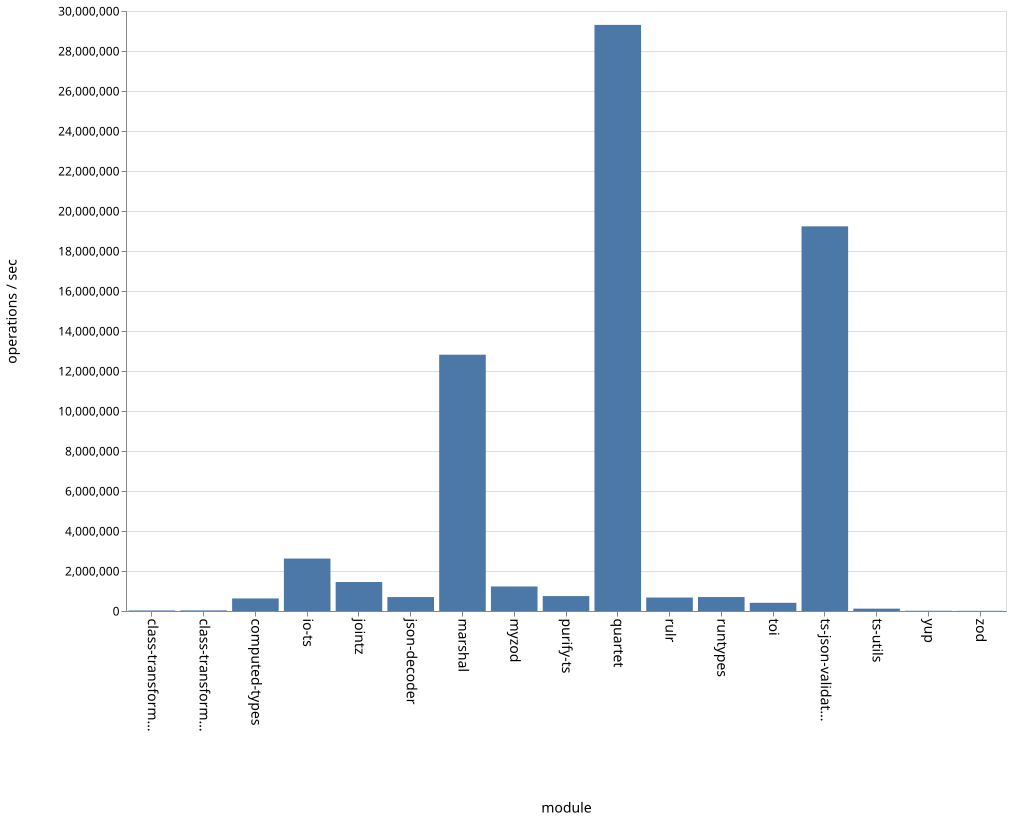

The data file committed next to this chart (first rows):
name, ops
class-transformer-validator-async, 26654
class-transformer-validator-sync, 30376
computed-types, 627814
io-ts, 2622631
jointz, 1449056
json-decoder, 696439
marshal, 12815769
myzod, 1226595
purify-ts, 745553
quartet, 29305515
rulr, 673102
runtypes, 698143
toi, 409387
ts-json-validator, 19232079
ts-utils, 117847
yup, 13172
zod, 8707
